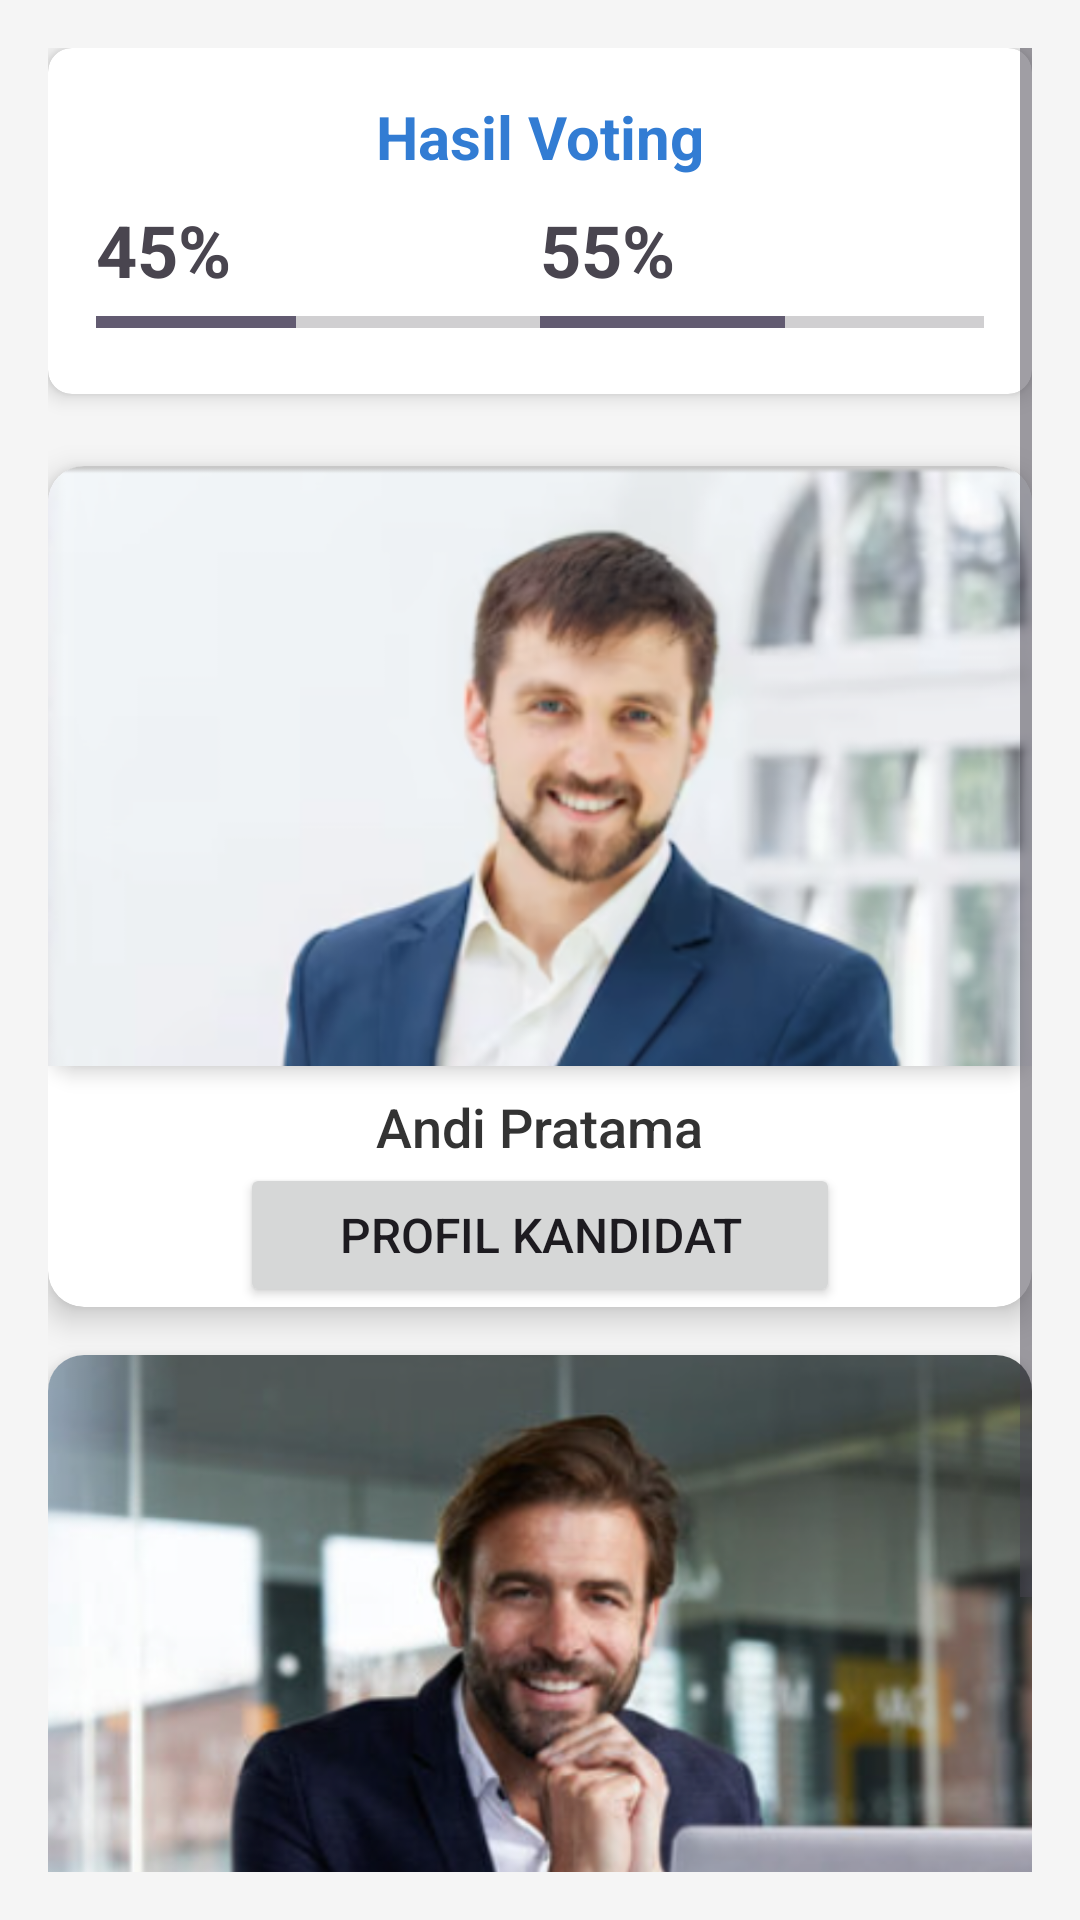

Produce the Android XML layout that renders to this screen, including the resource entries it uses.
<!-- AndroidManifest.xml: application theme Theme.AplikasiVoting -->
<!-- res/layout/fragment_home.xml -->
<?xml version="1.0" encoding="utf-8"?>
<FrameLayout xmlns:android="http://schemas.android.com/apk/res/android"
    xmlns:app="http://schemas.android.com/apk/res-auto"
    android:layout_width="match_parent"
    android:layout_height="match_parent"
    android:padding="16dp"
    android:background="#f5f5f5">

    
    <ScrollView
        android:layout_width="match_parent"
        android:layout_height="match_parent"
        android:fillViewport="true">

        <LinearLayout
            android:layout_width="match_parent"
            android:layout_height="wrap_content"
            android:orientation="vertical"
            android:gravity="center_horizontal">

            
            <androidx.cardview.widget.CardView
                android:id="@+id/cvStats"
                android:layout_width="match_parent"
                android:layout_height="wrap_content"
                android:layout_marginBottom="24dp"
                app:cardCornerRadius="8dp"
                app:cardElevation="4dp">

                <LinearLayout
                    android:layout_width="match_parent"
                    android:layout_height="wrap_content"
                    android:orientation="vertical"
                    android:padding="16dp">

                    <TextView
                        android:layout_width="wrap_content"
                        android:layout_height="wrap_content"
                        android:layout_gravity="center_horizontal"
                        android:text="Hasil Voting"
                        android:textColor="@color/biru"
                        android:textSize="20sp"
                        android:textStyle="bold" />

                    <LinearLayout
                        android:layout_width="match_parent"
                        android:layout_height="wrap_content"
                        android:layout_marginTop="8dp"
                        android:orientation="horizontal">

                        
                        <LinearLayout
                            android:layout_width="0dp"
                            android:layout_height="wrap_content"
                            android:layout_weight="1"
                            android:orientation="vertical">

                            <TextView
                                android:id="@+id/tvCandidate1Percentage"
                                android:layout_width="wrap_content"
                                android:layout_height="wrap_content"
                                android:text="45%"
                                android:textSize="24sp"
                                android:textStyle="bold" />

                            <ProgressBar
                                android:id="@+id/progressCandidate1"
                                style="@style/Widget.AppCompat.ProgressBar.Horizontal"
                                android:layout_width="match_parent"
                                android:layout_height="wrap_content"
                                android:progress="45" />
                        </LinearLayout>

                        
                        <LinearLayout
                            android:layout_width="0dp"
                            android:layout_height="wrap_content"
                            android:layout_weight="1"
                            android:orientation="vertical">

                            <TextView
                                android:id="@+id/tvCandidate2Percentage"
                                android:layout_width="wrap_content"
                                android:layout_height="wrap_content"
                                android:text="55%"
                                android:textSize="24sp"
                                android:textStyle="bold" />

                            <ProgressBar
                                android:id="@+id/progressCandidate2"
                                style="@style/Widget.AppCompat.ProgressBar.Horizontal"
                                android:layout_width="match_parent"
                                android:layout_height="wrap_content"
                                android:progress="55" />
                        </LinearLayout>
                    </LinearLayout>
                </LinearLayout>
            </androidx.cardview.widget.CardView>

            
            <androidx.cardview.widget.CardView
                android:layout_width="match_parent"
                android:layout_height="wrap_content"
                android:layout_marginBottom="16dp"
                app:cardCornerRadius="12dp"
                app:cardElevation="6dp">

                <LinearLayout
                    android:layout_width="match_parent"
                    android:layout_height="wrap_content"
                    android:orientation="vertical"
                    android:gravity="center">

                    
                    <ImageButton
                        android:id="@+id/buttonPaslon1"
                        android:layout_width="match_parent"
                        android:layout_height="200dp"
                        android:src="@drawable/paslon1"
                        android:scaleType="centerCrop"
                        android:background="@drawable/rounded_image_background"
                        android:contentDescription="Pilih Paslon 1"
                        android:elevation="4dp" />

                    
                    <TextView
                        android:layout_width="wrap_content"
                        android:layout_height="wrap_content"
                        android:layout_gravity="center"
                        android:layout_marginTop="8dp"
                        android:text="Andi Pratama"
                        android:textSize="18sp"
                        android:textColor="#333333"
                        android:fontFamily="sans-serif-medium" />

                    <Button
                        android:id="@+id/profilButton"
                        android:layout_width="200dp"
                        android:layout_height="48dp"
                        android:text="Profil kandidat"
                        android:textSize="16sp" />
                </LinearLayout>
            </androidx.cardview.widget.CardView>

            
            <androidx.cardview.widget.CardView
                android:layout_width="match_parent"
                android:layout_height="wrap_content"
                app:cardCornerRadius="12dp"
                app:cardElevation="6dp">

                <LinearLayout
                    android:layout_width="match_parent"
                    android:layout_height="wrap_content"
                    android:orientation="vertical"
                    android:gravity="center">

                    
                    <ImageButton
                        android:id="@+id/buttonPaslon2"
                        android:layout_width="match_parent"
                        android:layout_height="200dp"
                        android:src="@drawable/paslon2"
                        android:scaleType="centerCrop"
                        android:background="@drawable/rounded_image_background"
                        android:contentDescription="Pilih Paslon 2"
                        android:elevation="4dp" />

                    
                    <TextView
                        android:layout_width="wrap_content"
                        android:layout_height="wrap_content"
                        android:layout_gravity="center"
                        android:layout_marginTop="8dp"
                        android:text="Paslon 2"
                        android:textSize="18sp"
                        android:textColor="#333333"
                        android:fontFamily="sans-serif-medium" />

                    <Button
                        android:layout_width="200dp"
                        android:layout_height="48dp"
                        android:id="@+id/profilButton2"
                        android:text="Profil kandidat"
                        android:textSize="16sp"/>
                </LinearLayout>
            </androidx.cardview.widget.CardView>
        </LinearLayout>
    </ScrollView>
</FrameLayout>
<!-- resources referenced by this layout -->
<resources>
  <color name="biru">#327CD3</color>
  <!-- drawable paslon1: png bitmap (drawable, 275250 bytes) -->
  <!-- drawable paslon2: png bitmap (drawable, 451923 bytes) -->
  <!-- drawable rounded_image_background (drawable) -->
  <shape xmlns:android="http://schemas.android.com/apk/res/android">
      <corners android:radius="12dp" />
      <solid android:color="#FFFFFF" />
  </shape>
  <style name="Theme.AplikasiVoting" parent="Base.Theme.AplikasiVoting" />
  <style name="Base.Theme.AplikasiVoting" parent="Theme.Material3.DayNight.NoActionBar">
          
          <item name="colorPrimary">@color/biru</item>
          <item name="colorPrimaryVariant">@color/biru</item>
          <item name="android:statusBarColor">@color/biru</item>
      </style>
</resources>
